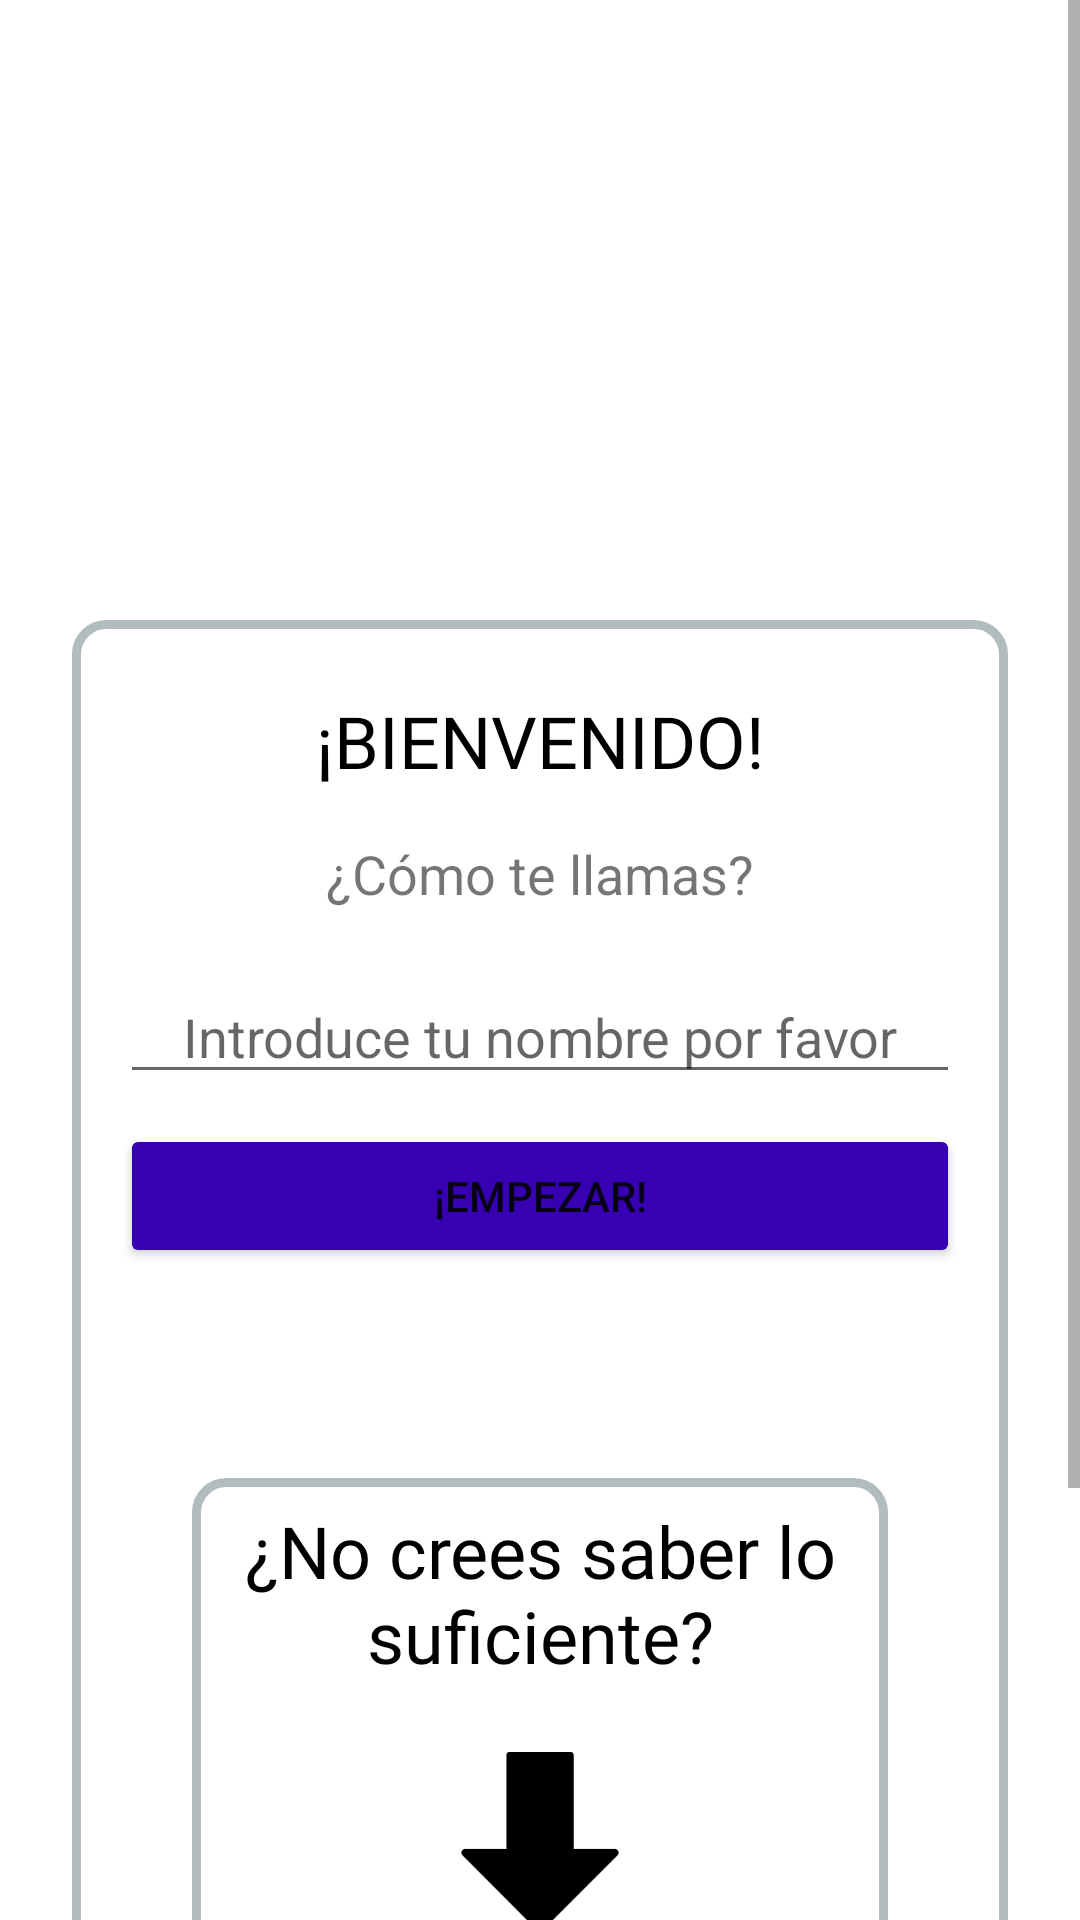

Here is an Android app screen rendered from its layout file. Give the layout XML and the strings, colors and styles it references.
<!-- AndroidManifest.xml: activity theme Theme.QuizzApp -->
<!-- res/layout/activity_main.xml -->
<?xml version="1.0" encoding="utf-8"?>
<androidx.constraintlayout.widget.ConstraintLayout xmlns:android="http://schemas.android.com/apk/res/android"
    xmlns:app="http://schemas.android.com/apk/res-auto"
    xmlns:tools="http://schemas.android.com/tools"
    android:layout_width="match_parent"
    android:layout_height="match_parent"
    android:layout_gravity="center"
    android:background="@drawable/background"
    tools:context=".MainActivity">

    <ScrollView
        android:layout_width="match_parent"
        android:layout_height="match_parent">

        <LinearLayout
            android:layout_width="match_parent"
            android:layout_height="wrap_content"
            android:orientation="vertical" >

            <TextView
                android:id="@+id/QuizAppTextView"
                android:layout_width="wrap_content"
                android:layout_height="wrap_content"
                android:layout_marginStart="34sp"
                android:layout_marginLeft="34sp"
                android:layout_marginEnd="34sp"
                android:layout_marginRight="34sp"
                android:fontFamily="casual"
                android:text="@string/Quizz_App"
                android:textColor="@color/white"
                android:textSize="30sp" />

            <LinearLayout
                android:id="@+id/linearLayout"
                android:layout_width="match_parent"
                android:layout_height="wrap_content"
                android:layout_margin="24sp"
                android:background="@drawable/rounded_white_bg"
                android:orientation="vertical"
                android:padding="16dp">

                <TextView
                    android:id="@+id/WelcomeTextView"
                    android:layout_width="match_parent"
                    android:layout_height="wrap_content"
                    android:layout_marginTop="8sp"
                    android:layout_marginBottom="16sp"
                    android:fontFamily="@font/alef"
                    android:gravity="center"
                    android:text="@string/welcome"
                    android:textColor="@color/black"
                    android:textSize="24sp" />

                <TextView
                    android:id="@+id/NameHintTextView"
                    android:layout_width="match_parent"
                    android:layout_height="wrap_content"
                    android:layout_marginBottom="20sp"
                    android:gravity="center"
                    android:text="@string/EnterName"
                    android:textSize="18sp" />

                <EditText
                    android:id="@+id/editTextTextPersonName"
                    android:layout_width="match_parent"
                    android:layout_height="wrap_content"
                    android:ems="10"
                    android:gravity="center"
                    android:hint="@string/nameHint"
                    android:importantForAutofill="no"
                    android:inputType="textPersonName" />

                <Button
                    android:id="@+id/startButton"
                    android:layout_width="match_parent"
                    android:layout_height="wrap_content"
                    android:layout_marginTop="10sp"
                    android:layout_marginBottom="10sp"
                    android:text="@string/start"
                    app:backgroundTint="@color/purple_700" />

                <LinearLayout
                    android:layout_width="match_parent"
                    android:layout_height="wrap_content"
                    android:layout_marginStart="24sp"
                    android:layout_marginLeft="24sp"
                    android:layout_marginTop="60sp"
                    android:layout_marginEnd="24sp"
                    android:layout_marginRight="24sp"
                    android:layout_marginBottom="60sp"
                    android:background="@drawable/rounded_white_bg"
                    android:orientation="vertical"
                    android:paddingStart="16dp"
                    android:paddingLeft="16dp"
                    android:paddingEnd="16sp"
                    android:paddingRight="16sp">

                    <TextView
                        android:id="@+id/welcomeTextView"
                        android:layout_width="match_parent"
                        android:layout_height="wrap_content"
                        android:layout_marginTop="8sp"
                        android:layout_marginBottom="16sp"
                        android:fontFamily="@font/alef"
                        android:gravity="center"
                        android:text="@string/headerInfo"
                        android:textColor="@color/black"
                        android:textSize="24sp" />

                    <ImageView
                        android:id="@+id/imageView3"
                        android:layout_width="60dp"
                        android:layout_height="73dp"
                        android:layout_gravity="center"
                        android:contentDescription="@string/flecha"
                        app:srcCompat="@drawable/flecha" />

                    <Button
                        android:id="@+id/infoButton"
                        android:layout_width="match_parent"
                        android:layout_height="wrap_content"
                        android:layout_marginTop="10sp"
                        android:layout_marginBottom="10sp"
                        android:text="@string/aprende"
                        app:backgroundTint="@color/purple_700" />

                </LinearLayout>

            </LinearLayout>
        </LinearLayout>
    </ScrollView>

</androidx.constraintlayout.widget.ConstraintLayout>
<!-- resources referenced by this layout -->
<resources>
  <color name="black">#FF000000</color>
  <color name="purple_700">#FF3700B3</color>
  <color name="white">#FFFFFFFF</color>
  <!-- drawable flecha: png bitmap (drawable, 1050 bytes) -->
  <!-- drawable rounded_white_bg (drawable) -->
  <?xml version="1.0" encoding="UTF-8"?>
  <shape xmlns:android="http://schemas.android.com/apk/res/android">
      <solid android:color="@color/white"/>
      <stroke android:width="3dp" android:color="#B1BCBE" />
      <corners android:radius="10dp"/>
      <padding android:left="0dp" android:top="0dp" android:right="0dp" android:bottom="0dp" />
  </shape>
  <string name="EnterName">¿Cómo te llamas?</string>
  <string name="Quizz_App">Legislación española y europea. Protección de datos y propiedad intelectual.</string>
  <string name="aprende">!Aprende más sobre el tema!</string>
  <string name="flecha">flecha</string>
  <string name="headerInfo">¿No crees saber lo suficiente?</string>
  <string name="nameHint">Introduce tu nombre por favor</string>
  <string name="start">¡Empezar!</string>
  <string name="welcome">¡BIENVENIDO!</string>
  <style name="Theme.QuizzApp" parent="Theme.MaterialComponents.DayNight.NoActionBar">
          
          <item name="colorPrimary">@color/purple_500</item>
          <item name="colorPrimaryVariant">@color/purple_700</item>
          <item name="colorOnPrimary">@color/white</item>
          
          <item name="colorSecondary">@color/teal_200</item>
          <item name="colorSecondaryVariant">@color/teal_700</item>
          <item name="colorOnSecondary">@color/black</item>
          
          <item name="android:statusBarColor" tools:targetApi="l">?attr/colorPrimaryVariant</item>
          
      </style>
  <color name="purple_500">#FF6200EE</color>
  <color name="teal_200">#FF03DAC5</color>
  <color name="teal_700">#FF018786</color>
</resources>
